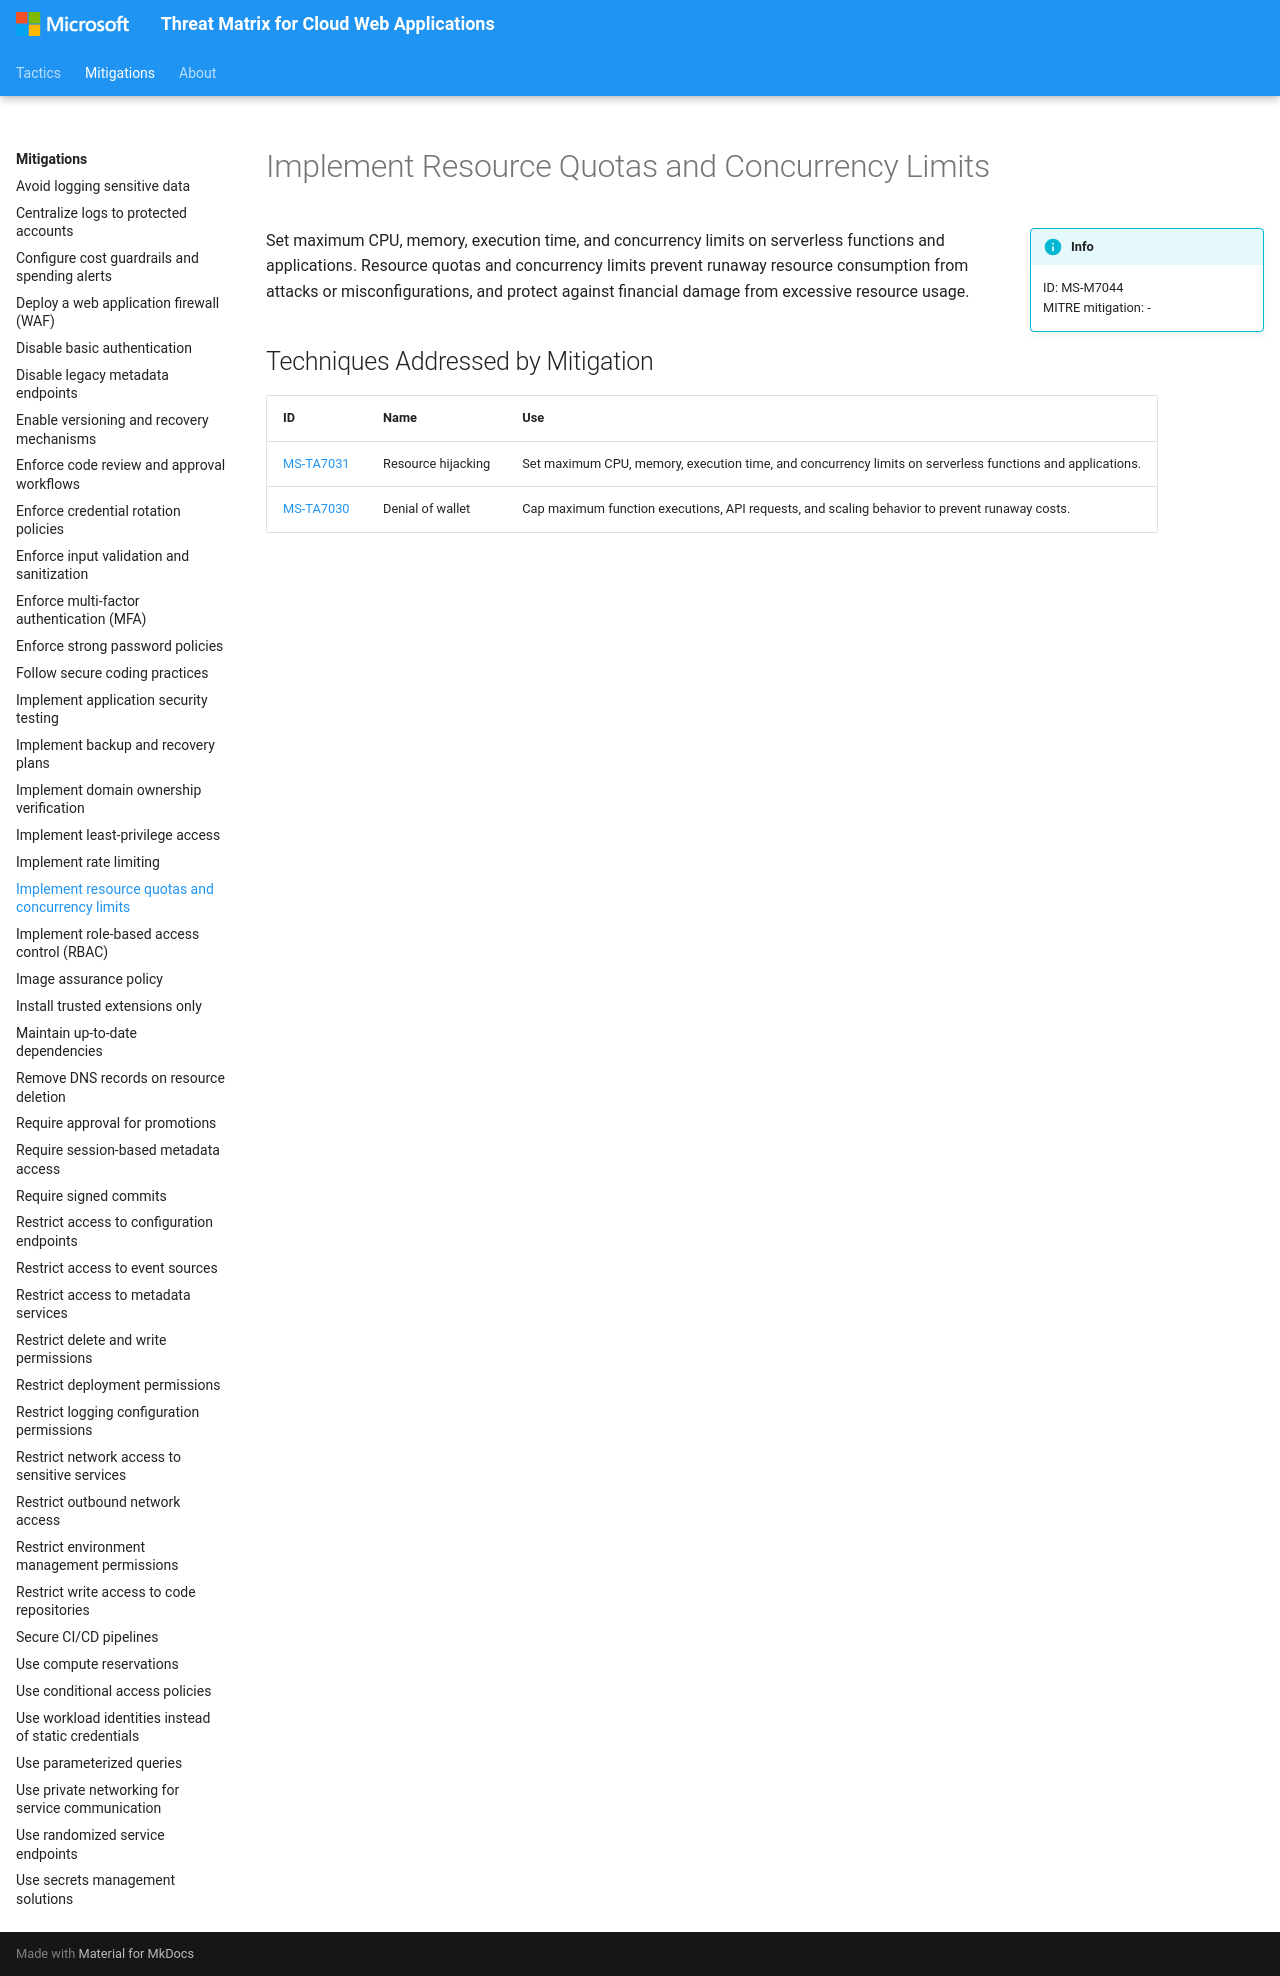

repository: microsoft/Threat-Matrix-for-Cloud-Web-Applications · page: mitigations/Implement resource quotas and concurrency limits/index.html · generator: mkdocs

---
hide:
  - toc
  - footer
---

# Implement Resource Quotas and Concurrency Limits

!!! info inline end
    ID: MS-M7044<br>
    MITRE mitigation: -

Set maximum CPU, memory, execution time, and concurrency limits on serverless functions and applications. Resource quotas and concurrency limits prevent runaway resource consumption from attacks or misconfigurations, and protect against financial damage from excessive resource usage.

## Techniques Addressed by Mitigation

|ID|Name|Use|
|--|----------|-----------|
|[MS-TA7031](../techniques/Resource%20hijacking.md)|Resource hijacking|Set maximum CPU, memory, execution time, and concurrency limits on serverless functions and applications.|
|[MS-TA7030](../techniques/Denial%20of%20wallet.md)|Denial of wallet|Cap maximum function executions, API requests, and scaling behavior to prevent runaway costs.|
